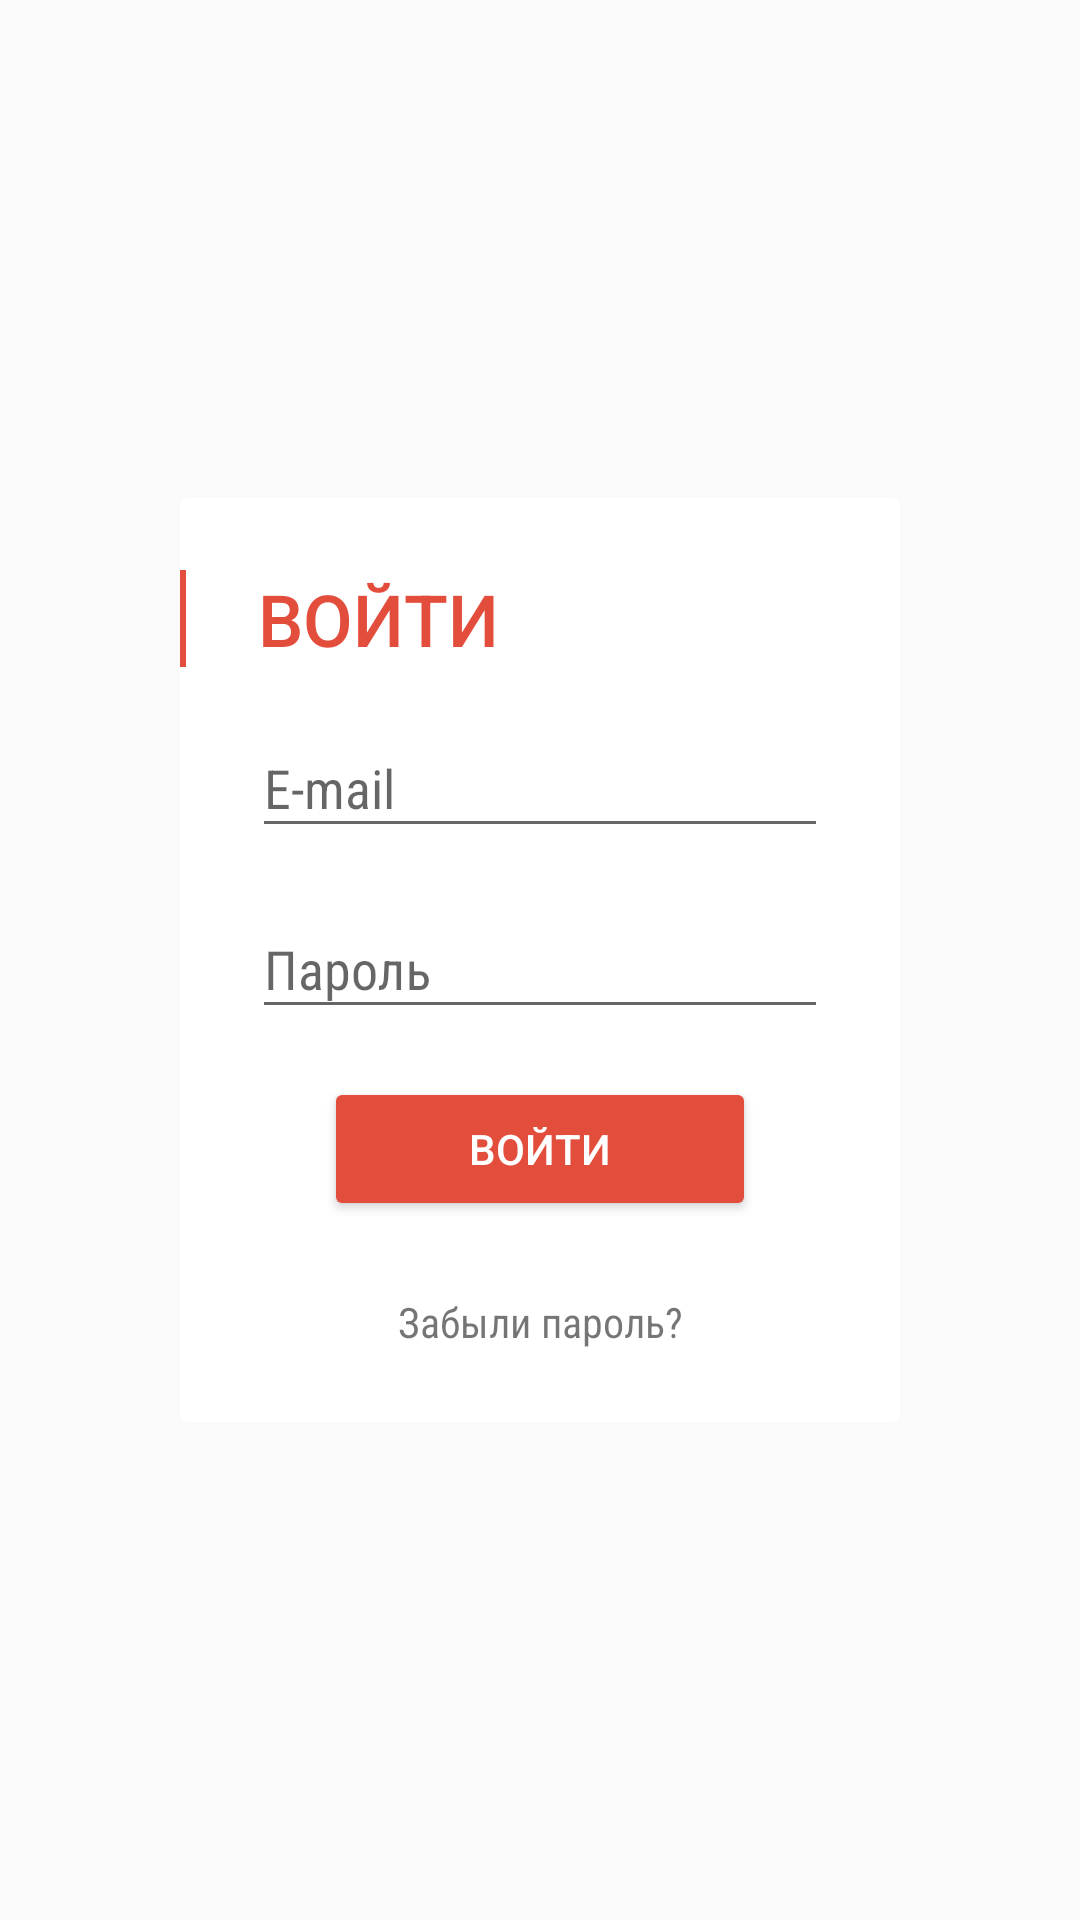

Here is an Android app screen rendered from its layout file. Give the layout XML and the strings, colors and styles it references.
<!-- AndroidManifest.xml: application theme AppTheme -->
<!-- res/layout/login_layout.xml -->
<?xml version="1.0" encoding="utf-8"?>
<RelativeLayout xmlns:android="http://schemas.android.com/apk/res/android"
                android:layout_width="match_parent"
                android:layout_height="match_parent"
                android:background="@drawable/login_bg"
                android:gravity="center"
                android:fitsSystemWindows="true">
    <LinearLayout
        style="@style/loginPage"
        >
        <LinearLayout
            android:layout_width="match_parent"
            android:layout_height="wrap_content"
            android:orientation="horizontal">
            <FrameLayout
                android:layout_width="2dp"
                android:layout_height="match_parent"
                android:background="@color/color_accent"/>
            <TextView
                style="@style/loginTitle"
                android:text="@string/login_page.title"/>
        </LinearLayout>
        <LinearLayout
            android:layout_width="match_parent"
            android:layout_height="wrap_content"
            android:orientation="vertical"
            android:paddingLeft="@dimen/spacing_small_24"
            android:paddingRight="@dimen/spacing_small_24">
            <android.support.design.widget.TextInputLayout
                android:layout_width="match_parent"
                android:layout_height="wrap_content"
                android:paddingTop="@dimen/spacing_smallest_8">
                <EditText
                    style="@style/loginTextField.login"
                    android:hint="@string/login_page.email"/>
            </android.support.design.widget.TextInputLayout>
            <android.support.design.widget.TextInputLayout
                android:layout_width="match_parent"
                android:layout_height="wrap_content"
                android:paddingTop="@dimen/spacing_smallest_8">
                <EditText
                    style="@style/loginTextField.password"
                    android:hint="@string/login_page.password"/>
            </android.support.design.widget.TextInputLayout>
            <Button
                style="@style/loginButton"
                android:theme="@style/loginButtonTheme"
                android:text="@string/login_page.button"/>
            <TextView
                style="@style/loginForgetPassword"
                android:text="@string/login_page.forget_password"/>
        </LinearLayout>
    </LinearLayout>
</RelativeLayout>
<!-- resources referenced by this layout -->
<resources>
  <color name="color_accent">#e34d3c</color>
  <dimen name="spacing_small_24">24dp</dimen>
  <dimen name="spacing_smallest_8">8dp</dimen>
  <string name="login_page.button">Войти</string>
  <string name="login_page.email">E-mail</string>
  <string name="login_page.forget_password">Забыли пароль?</string>
  <string name="login_page.password">Пароль</string>
  <string name="login_page.title">Войти</string>
  <style name="loginButton">
          <item name="android:layout_width">match_parent</item>
          <item name="android:layout_height">wrap_content</item>
          <item name="android:textColor">@color/white</item>
          <item name="android:layout_marginRight">@dimen/spacing_small_24</item>
          <item name="android:layout_marginLeft">@dimen/spacing_small_24</item>
          <item name="android:layout_marginTop">@dimen/spacing_smaller_16</item>
      </style>
  <style name="loginButtonTheme" parent="ThemeOverlay.AppCompat.Light">
          <item name="android:colorControlHighlight" tools:targetApi="lollipop">@color/white</item>
          <item name="android:colorButtonNormal" tools:targetApi="lollipop">@color/color_accent</item>
      </style>
  <style name="loginForgetPassword">
          <item name="android:layout_width">match_parent</item>
          <item name="android:layout_height">wrap_content</item>
          <item name="android:gravity">center</item>
          <item name="android:layout_marginTop">@dimen/spacing_small_24</item>
          <item name="android:fontFamily" tools:targetApi="jelly_bean">sans-serif-condensed</item>
      </style>
  <style name="loginPage">
          <item name="android:layout_width">@dimen/login_width</item>
          <item name="android:layout_height">wrap_content</item>
          <item name="android:background">@drawable/rounded_bg</item>
          <item name="android:paddingBottom">@dimen/spacing_small_24</item>
          <item name="android:paddingTop">@dimen/spacing_small_24</item>
          <item name="android:orientation">vertical</item>
      </style>
  <style name="loginTextField.login">
          <item name="android:inputType">textEmailAddress</item>
      </style>
  <style name="loginTextField.password">
          <item name="android:inputType">textPassword</item>
      </style>
  <style name="loginTitle">
          <item name="android:layout_width">wrap_content</item>
          <item name="android:layout_height">wrap_content</item>
          <item name="android:layout_marginLeft">@dimen/spacing_small_24</item>
          <item name="android:textColor">@color/color_accent</item>
          <item name="android:textAllCaps">true</item>
          <item name="android:fontFamily" tools:targetApi="jelly_bean">sans-serif-medium</item>
          <item name="android:textSize">@dimen/font_large_24</item>
      </style>
  <style name="AppTheme" parent="Theme.AppCompat.Light.NoActionBar">
          
          <item name="colorPrimary">@color/color_primary</item>
          <item name="colorPrimaryDark">@color/color_primary_dark</item>
          <item name="colorAccent">@color/color_accent</item>
      </style>
  <color name="white">#fff</color>
  <dimen name="spacing_smaller_16">16dp</dimen>
  <dimen name="login_width">240dp</dimen>
  <!-- drawable rounded_bg (drawable) -->
  <?xml version="1.0" encoding="utf-8"?>
  <shape xmlns:android="http://schemas.android.com/apk/res/android">
      <solid android:color="@color/white"/>
      <corners android:radius="@dimen/corner_radius_2"/>
  </shape>
  <dimen name="font_large_24">24sp</dimen>
  <color name="color_primary">#3F51B5</color>
  <color name="color_primary_dark">#303F9F</color>
  <dimen name="corner_radius_2">2dp</dimen>
</resources>
